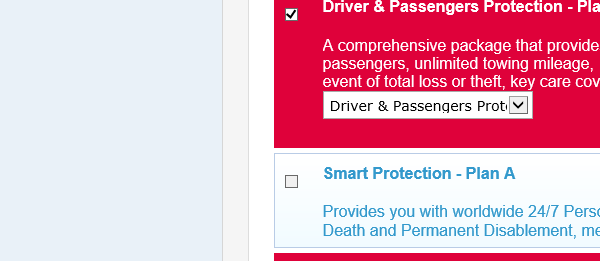
Task: Blank Project
Workflow: TestWorks

Step 1: Attach Browser 'AXAiConne Page' in window 'AXA iConnect'

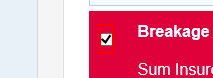
Step 2: check the text box

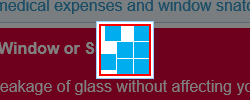
Step 3: Wait Element Vanish 'IMG ' on the image (repeated 2 times)

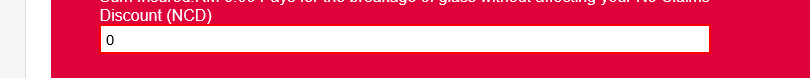
Step 5: type "13" into the text box

Step 6: Wait Element Vanish 'IMG ' on the image (same screen as step 3)

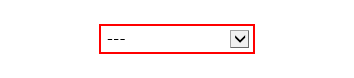
Step 7: get-attribute of the drop-down in window 'AXA iConnect'

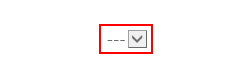
Step 8: get-attribute of the drop-down in window 'AXA iConnect'
